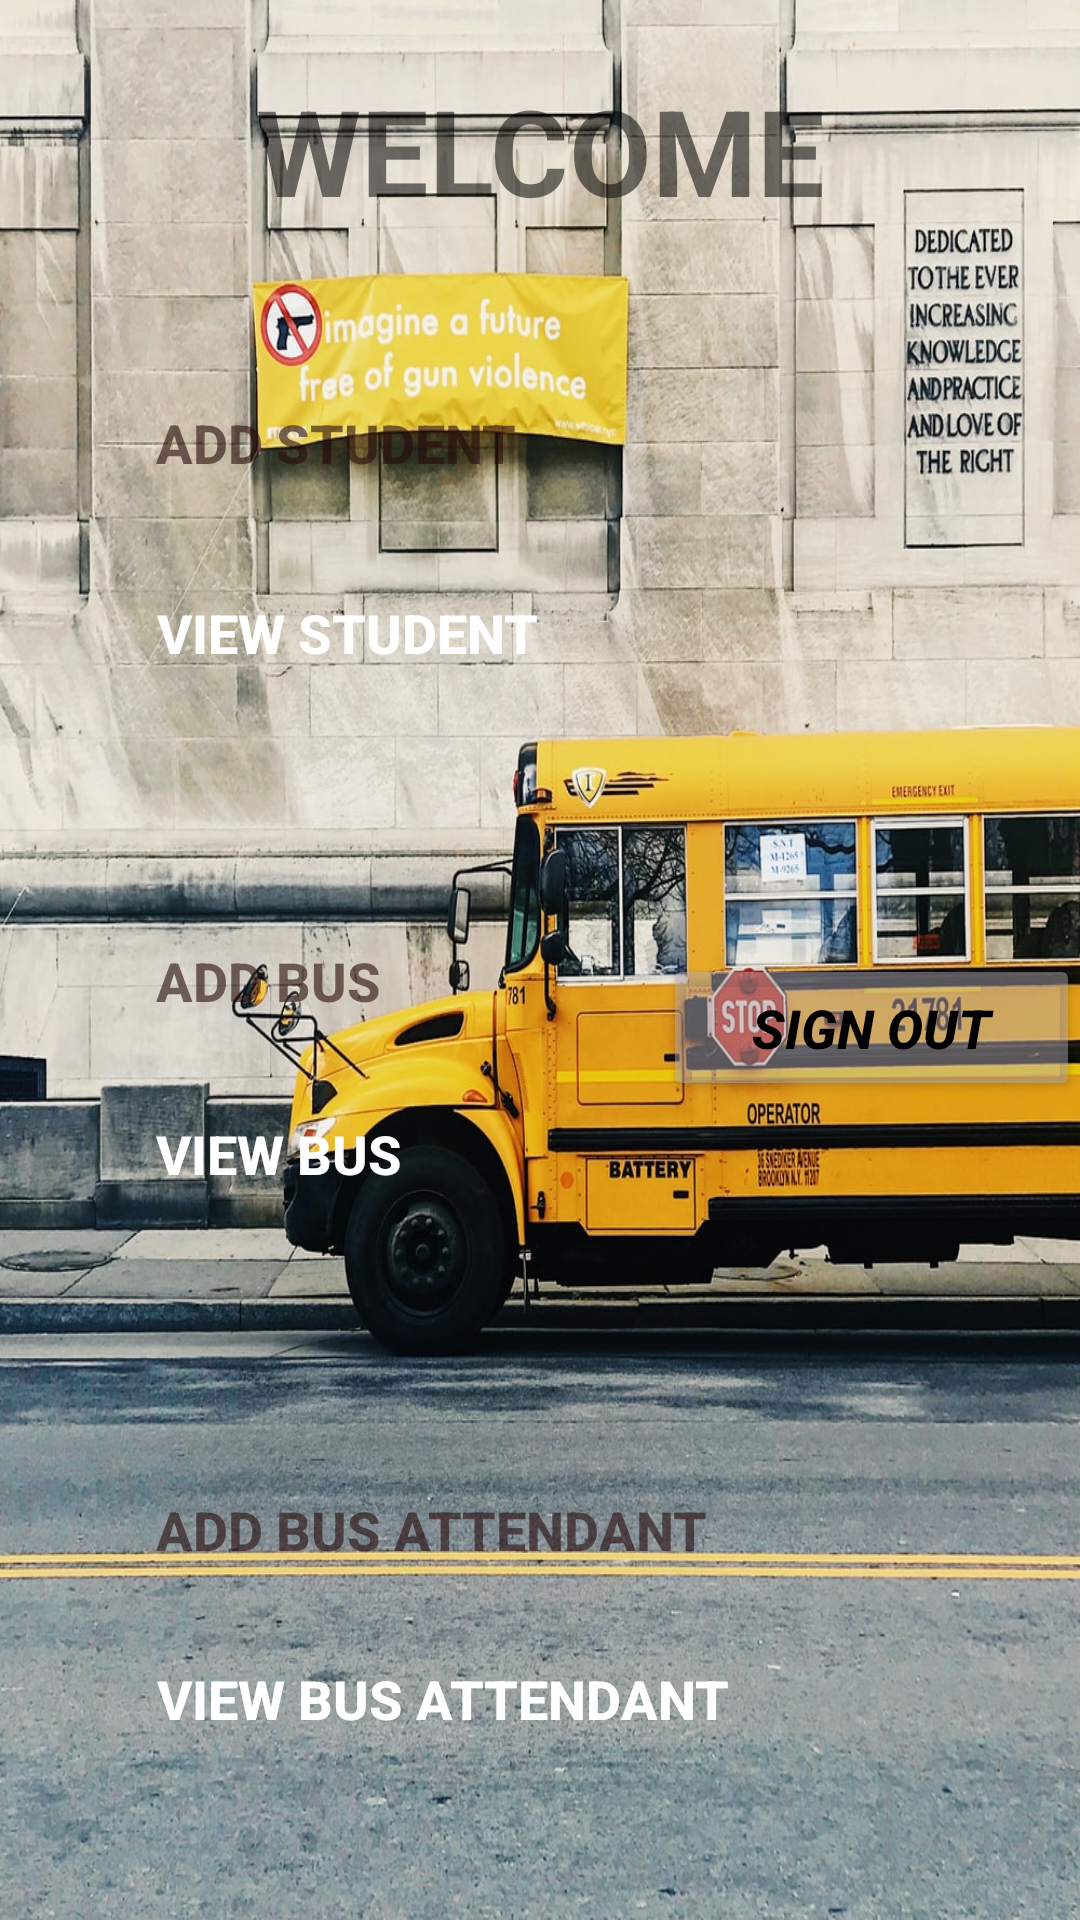

Layout XML and referenced resources for this Android screen:
<!-- AndroidManifest.xml: application theme Theme.SchoolBusTrackingSystem -->
<!-- res/layout/activity_school_home_activity.xml -->
<?xml version="1.0" encoding="utf-8"?>
<androidx.constraintlayout.widget.ConstraintLayout xmlns:android="http://schemas.android.com/apk/res/android"
    xmlns:app="http://schemas.android.com/apk/res-auto"
    xmlns:tools="http://schemas.android.com/tools"
    android:layout_width="match_parent"
    android:layout_height="match_parent"
    android:background="@drawable/tryimg"
    tools:context=".SchoolHomeActivity">

    <TextView
        android:layout_width="match_parent"
        android:layout_height="80dp"
        android:layout_margin="10dp"
        android:gravity="center"
        android:textStyle="bold"
        android:text="Welcome"
        android:textAllCaps="true"
        android:textSize="40sp"
        app:layout_constraintEnd_toEndOf="parent"
        app:layout_constraintStart_toStartOf="parent"
        app:layout_constraintTop_toTopOf="parent" />

    <Button
        android:id="@+id/btnAddStudent"
        android:layout_width="wrap_content"
        android:layout_height="wrap_content"
        android:layout_marginStart="32dp"
        android:layout_marginEnd="32dp"
        android:alpha="0.6"
        android:background="@drawable/round_bg_2"
        android:paddingStart="20dp"
        android:paddingEnd="20dp"
        android:text="Add Student"
        android:textColor="#250A0A"
        android:textSize="18sp"
        android:textStyle="bold"
        app:backgroundTint="#95A8B4"
        app:layout_constraintBottom_toBottomOf="parent"
        app:layout_constraintEnd_toEndOf="parent"
        app:layout_constraintHorizontal_bias="0.0"
        app:layout_constraintStart_toStartOf="parent"
        app:layout_constraintTop_toTopOf="parent"
        app:layout_constraintVertical_bias="0.209"
        tools:ignore="HardcodedText" />

    <Button
        android:id="@+id/btnViewStudent"
        android:layout_width="wrap_content"
        android:layout_height="wrap_content"
        android:layout_marginStart="32dp"
        android:layout_marginEnd="32dp"
        android:background="@drawable/round_bg_2"
        android:paddingStart="20dp"
        android:paddingEnd="20dp"
        android:text="View Student"
        android:textColor="@android:color/white"
        android:textSize="18sp"
        android:textStyle="bold"
        app:backgroundTint="@color/colorPrimary"
        app:layout_constraintBottom_toBottomOf="parent"
        app:layout_constraintEnd_toEndOf="parent"
        app:layout_constraintHorizontal_bias="0.0"
        app:layout_constraintStart_toStartOf="parent"
        app:layout_constraintTop_toTopOf="parent"
        app:layout_constraintVertical_bias="0.316"
        tools:ignore="HardcodedText" />

    <Button
        android:id="@+id/btnAddBus"
        android:layout_width="wrap_content"
        android:layout_height="wrap_content"
        android:layout_marginStart="32dp"
        android:layout_marginEnd="32dp"
        android:alpha="0.6"
        android:background="@drawable/round_bg_2"
        android:paddingStart="20dp"
        android:paddingEnd="20dp"
        android:text="Add Bus"
        android:textColor="#250A0A"
        android:textSize="18sp"
        android:textStyle="bold"
        app:backgroundTint="#95A8B4"
        app:layout_constraintBottom_toBottomOf="parent"
        app:layout_constraintEnd_toEndOf="parent"
        app:layout_constraintHorizontal_bias="0.0"
        app:layout_constraintStart_toStartOf="parent"
        app:layout_constraintTop_toTopOf="parent"
        app:layout_constraintVertical_bias="0.512"
        tools:ignore="HardcodedText" />

    <Button
        android:id="@+id/btnAddBusAttendant"
        android:layout_width="wrap_content"
        android:layout_height="wrap_content"
        android:layout_marginStart="32dp"
        android:layout_marginEnd="32dp"
        android:alpha="0.6"
        android:background="@drawable/round_bg_2"
        android:paddingStart="20dp"
        android:paddingEnd="20dp"
        android:text="Add Bus Attendant"
        android:textColor="#250A0A"
        android:textSize="18sp"
        android:textStyle="bold"
        app:backgroundTint="#95A8B4"

        app:layout_constraintBottom_toBottomOf="parent"
        app:layout_constraintEnd_toEndOf="parent"
        app:layout_constraintHorizontal_bias="0.0"
        app:layout_constraintStart_toStartOf="parent"
        app:layout_constraintTop_toTopOf="parent"
        app:layout_constraintVertical_bias="0.821"
        tools:ignore="HardcodedText" />

    <Button
        android:id="@+id/btnViewBusAttendant"
        android:layout_width="wrap_content"
        android:layout_height="wrap_content"
        android:layout_marginStart="32dp"
        android:layout_marginEnd="32dp"
        android:background="@drawable/round_bg"
        android:paddingStart="20dp"
        android:paddingEnd="20dp"
        android:text="View Bus Attendant"
        android:textColor="@android:color/white"
        android:textSize="18sp"
        android:textStyle="bold"
        app:backgroundTint="@color/colorPrimary"

        app:layout_constraintBottom_toBottomOf="parent"
        app:layout_constraintEnd_toEndOf="parent"
        app:layout_constraintHorizontal_bias="0.0"
        app:layout_constraintStart_toStartOf="parent"
        app:layout_constraintTop_toTopOf="parent"
        app:layout_constraintVertical_bias="0.916"
        tools:ignore="HardcodedText" />

    <Button
        android:id="@+id/btnViewBus"
        android:layout_width="wrap_content"
        android:layout_height="wrap_content"
        android:layout_marginStart="32dp"
        android:layout_marginEnd="32dp"
        android:background="@drawable/round_bg"
        android:paddingStart="20dp"
        android:paddingEnd="20dp"
        android:text="View Bus"
        android:textColor="@color/white"
        android:textSize="18sp"
        android:textStyle="bold"
        app:backgroundTint="@color/colorPrimary"
        app:layout_constraintBottom_toBottomOf="parent"
        app:layout_constraintEnd_toEndOf="parent"
        app:layout_constraintHorizontal_bias="0.0"
        app:layout_constraintStart_toStartOf="parent"
        app:layout_constraintTop_toTopOf="parent"
        app:layout_constraintVertical_bias="0.609"
        tools:ignore="HardcodedText" />

    <Button
        android:id="@+id/logoutSchool"
        android:layout_width="139dp"
        android:layout_height="49dp"
        android:backgroundTint="#77B6ADB6"
        android:text="SIGN OUT"
        android:textColor="@color/black"
        android:textSize="18sp"
        android:textStyle="italic|bold"
        app:layout_constraintBottom_toBottomOf="parent"
        app:layout_constraintEnd_toEndOf="parent"
        app:layout_constraintHorizontal_bias="1.0"
        app:layout_constraintStart_toStartOf="parent"
        app:layout_constraintTop_toTopOf="parent"
        app:layout_constraintVertical_bias="0.538" />


</androidx.constraintlayout.widget.ConstraintLayout>


<!-- resources referenced by this layout -->
<resources>
  <color name="black">#FF000000</color>
  <color name="colorPrimary">#0099ff</color>
  <color name="white">#FFFFFFFF</color>
  <!-- drawable student_background_2: jpg bitmap (drawable, 21500 bytes) -->
  <!-- drawable tryimg: jpeg bitmap (drawable-v24, 319719 bytes) -->
  <style name="Theme.SchoolBusTrackingSystem" parent="Theme.MaterialComponents.DayNight.DarkActionBar">
          
          <item name="colorPrimary">@color/purple_500</item>
          <item name="colorPrimaryVariant">@color/purple_700</item>
          <item name="colorOnPrimary">@color/white</item>
          
          <item name="colorSecondary">@color/teal_200</item>
          <item name="colorSecondaryVariant">@color/teal_700</item>
          <item name="colorOnSecondary">@color/black</item>
          
          <item name="android:statusBarColor" tools:targetApi="l">?attr/colorPrimaryVariant</item>
          
      </style>
  <color name="purple_500">#FF6200EE</color>
  <color name="purple_700">#FF3700B3</color>
  <color name="teal_200">#FF03DAC5</color>
  <color name="teal_700">#FF018786</color>
</resources>
